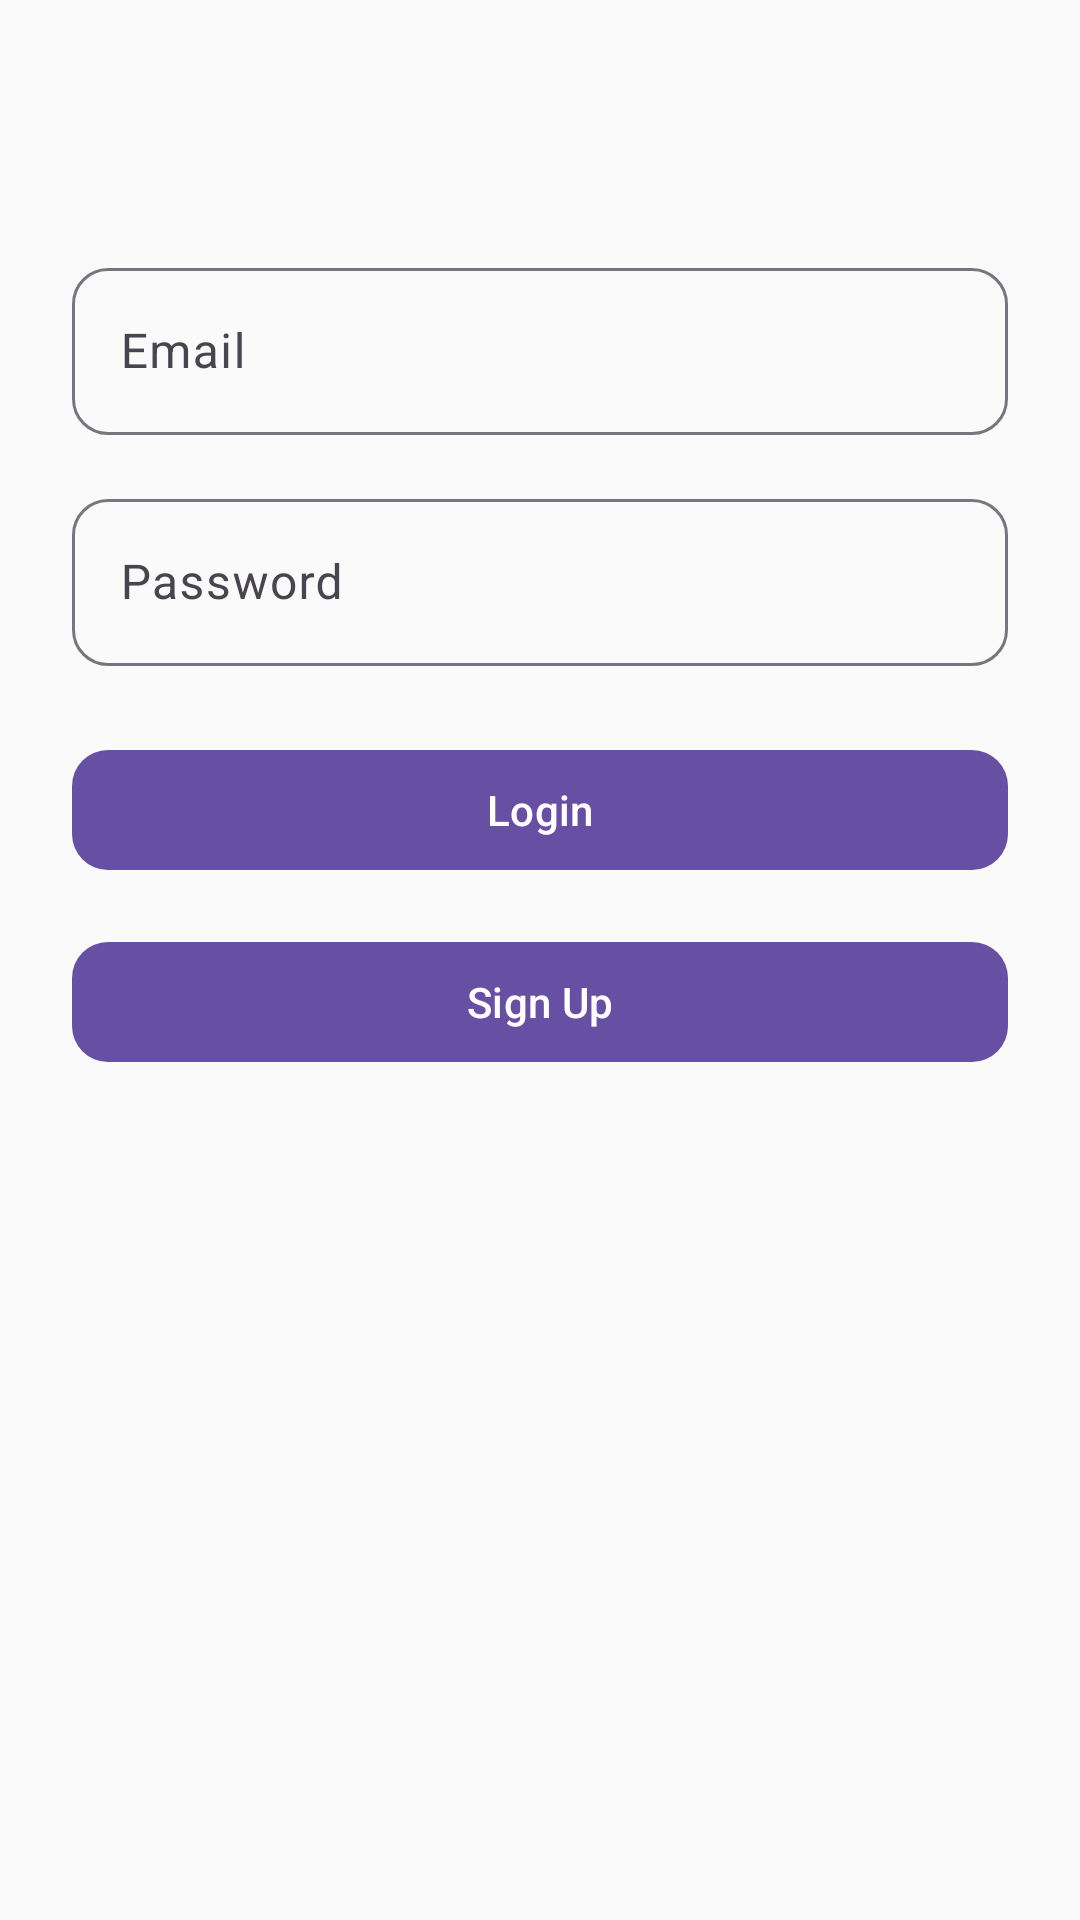

This screen was rendered from an Android layout file. Write that file and the resources it references.
<!-- AndroidManifest.xml: application theme Theme.Login_Firebase_App -->
<!-- res/layout/activity_main.xml -->
<?xml version="1.0" encoding="utf-8"?>
<androidx.constraintlayout.widget.ConstraintLayout
    xmlns:android="http://schemas.android.com/apk/res/android"
    xmlns:app="http://schemas.android.com/apk/res-auto"
    android:layout_width="match_parent"
    android:id="@+id/main"
    android:layout_height="match_parent"
    android:padding="24dp"
    android:background="#FAFAFA">

    
    <com.google.android.material.textfield.TextInputLayout
        android:id="@+id/emailLayout"
        android:layout_width="0dp"
        android:layout_height="wrap_content"
        android:hint="Email"
        app:boxBackgroundMode="outline"
        android:layout_marginTop="60dp"
        app:boxCornerRadiusTopStart="12dp"
        app:boxCornerRadiusTopEnd="12dp"
        app:boxCornerRadiusBottomStart="12dp"
        app:boxCornerRadiusBottomEnd="12dp"
        app:layout_constraintTop_toTopOf="parent"
        app:layout_constraintStart_toStartOf="parent"
        app:layout_constraintEnd_toEndOf="parent">

        <com.google.android.material.textfield.TextInputEditText
            android:id="@+id/emailEt"
            android:layout_width="match_parent"
            android:layout_height="wrap_content"
            android:inputType="textEmailAddress"/>
    </com.google.android.material.textfield.TextInputLayout>

    
    <com.google.android.material.textfield.TextInputLayout
        android:id="@+id/passwordLayout"
        android:layout_width="0dp"
        android:layout_height="wrap_content"
        android:hint="Password"
        app:boxBackgroundMode="outline"
        app:boxCornerRadiusTopStart="12dp"
        app:boxCornerRadiusTopEnd="12dp"
        app:boxCornerRadiusBottomStart="12dp"
        app:boxCornerRadiusBottomEnd="12dp"
        app:layout_constraintTop_toBottomOf="@id/emailLayout"
        android:layout_marginTop="16dp"
        app:layout_constraintStart_toStartOf="parent"
        app:layout_constraintEnd_toEndOf="parent">

        <com.google.android.material.textfield.TextInputEditText
            android:id="@+id/passwordEt"
            android:layout_width="match_parent"
            android:layout_height="wrap_content"
            android:inputType="textPassword"/>
    </com.google.android.material.textfield.TextInputLayout>

    
    <com.google.android.material.button.MaterialButton
        android:id="@+id/loginBtn"
        android:layout_width="0dp"
        android:layout_height="wrap_content"
        android:text="Login"
        app:cornerRadius="12dp"
        android:layout_marginTop="24dp"
        app:layout_constraintTop_toBottomOf="@id/passwordLayout"
        app:layout_constraintStart_toStartOf="parent"
        app:layout_constraintEnd_toEndOf="parent"/>

    
    <com.google.android.material.button.MaterialButton
        android:id="@+id/signupBtn"
        android:layout_width="0dp"
        android:layout_height="wrap_content"
        android:text="Sign Up"
        app:cornerRadius="12dp"
        android:layout_marginTop="16dp"
        app:layout_constraintTop_toBottomOf="@id/loginBtn"
        app:layout_constraintStart_toStartOf="parent"
        app:layout_constraintEnd_toEndOf="parent"/>

</androidx.constraintlayout.widget.ConstraintLayout>
<!-- resources referenced by this layout -->
<resources>
  <style name="Theme.Login_Firebase_App" parent="Base.Theme.Login_Firebase_App" />
  <style name="Base.Theme.Login_Firebase_App" parent="Theme.Material3.DayNight.NoActionBar">
          
          
      </style>
</resources>
